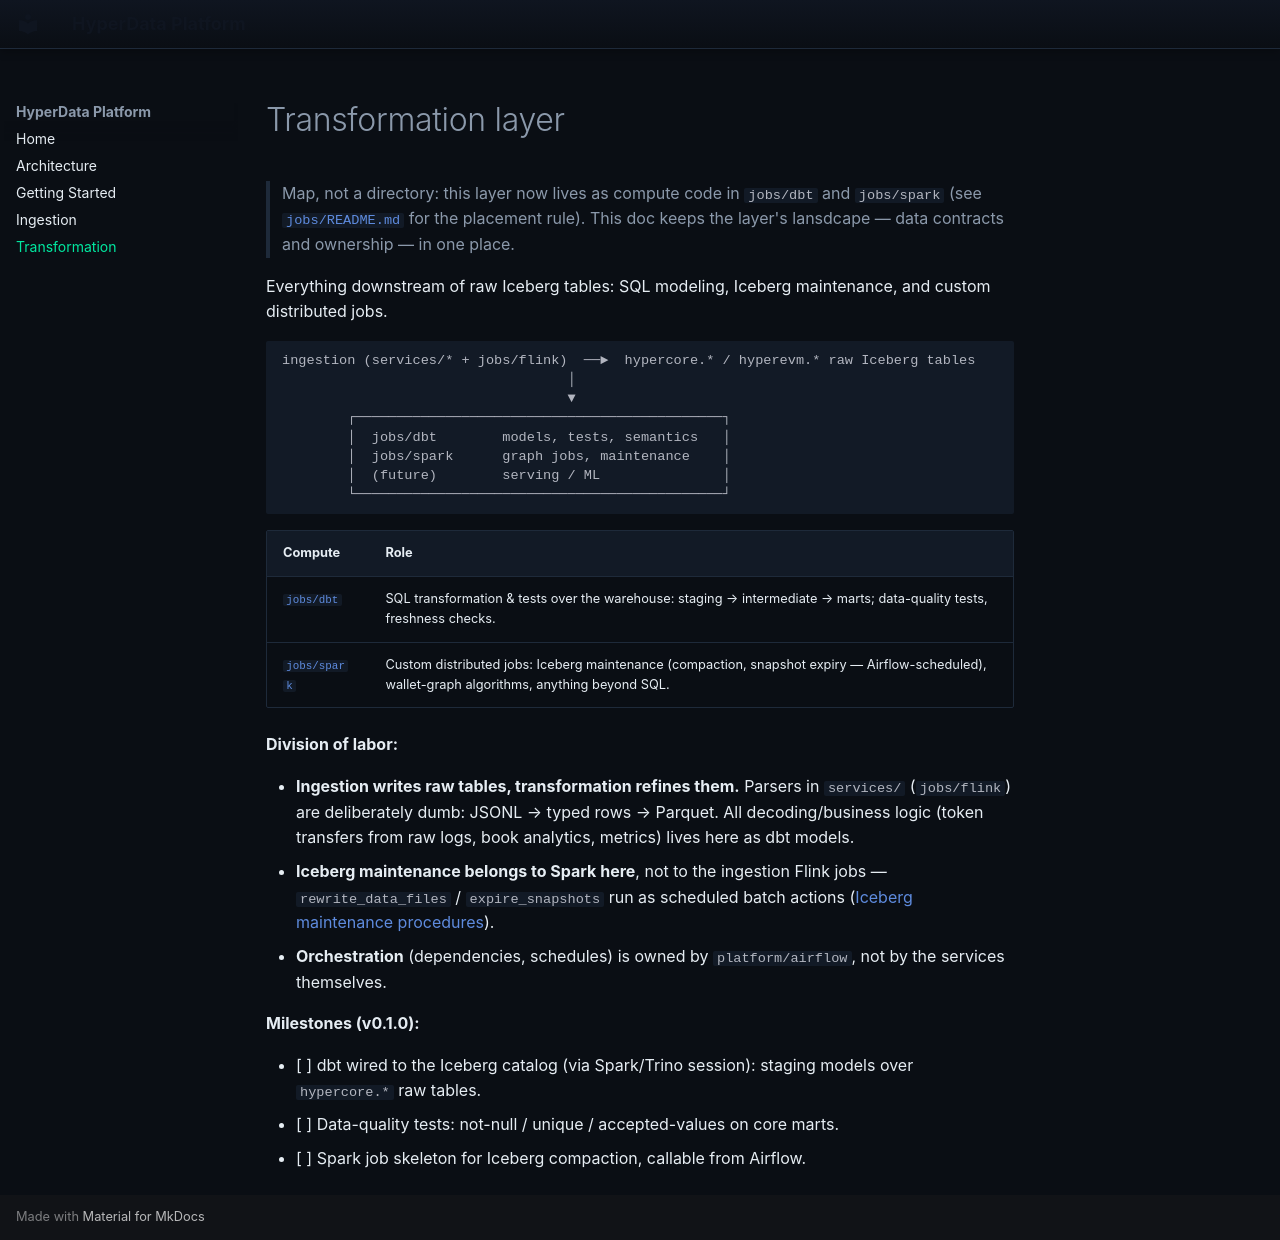

repository: Cortajarena/hyperdata-platform · page: transformation/index.html · generator: mkdocs

# Transformation layer

> Map, not a directory: this layer now lives as compute code in `jobs/dbt` and
> `jobs/spark` (see [`jobs/README.md`](https://github.com/Cortajarena/hyperdata-platform/blob/main/jobs/README.md) for the placement
> rule). This doc keeps the layer's lansdcape — data contracts and ownership —
> in one place.

Everything downstream of raw Iceberg tables: SQL modeling, Iceberg maintenance, and custom distributed jobs.

```
ingestion (services/* + jobs/flink)  ──►  hypercore.* / hyperevm.* raw Iceberg tables
                                   │
                                   ▼
        ┌─────────────────────────────────────────────┐
        │  jobs/dbt        models, tests, semantics   │
        │  jobs/spark      graph jobs, maintenance    │
        │  (future)        serving / ML               │
        └─────────────────────────────────────────────┘
```

| Compute | Role |
| :--- | :--- |
| [`jobs/dbt`](https://github.com/Cortajarena/hyperdata-platform/tree/main/jobs/dbt) | SQL transformation & tests over the warehouse: staging → intermediate → marts; data-quality tests, freshness checks. |
| [`jobs/spark`](https://github.com/Cortajarena/hyperdata-platform/tree/main/jobs/spark) | Custom distributed jobs: Iceberg maintenance (compaction, snapshot expiry — Airflow-scheduled), wallet-graph algorithms, anything beyond SQL. |

**Division of labor:**

- **Ingestion writes raw tables, transformation refines them.** Parsers in `services/` (`jobs/flink`) are deliberately dumb: JSONL → typed rows → Parquet. All decoding/business logic (token transfers from raw logs, book analytics, metrics) lives here as dbt models.
- **Iceberg maintenance belongs to Spark here**, not to the ingestion Flink jobs — `rewrite_data_files` / `expire_snapshots` run as scheduled batch actions ([Iceberg maintenance procedures](https://iceberg.apache.org/docs/latest/maintenance/)).
- **Orchestration** (dependencies, schedules) is owned by `platform/airflow`, not by the services themselves.

**Milestones (v0.1.0):**

- [ ] dbt wired to the Iceberg catalog (via Spark/Trino session): staging models over `hypercore.*` raw tables.
- [ ] Data-quality tests: not-null / unique / accepted-values on core marts.
- [ ] Spark job skeleton for Iceberg compaction, callable from Airflow.
